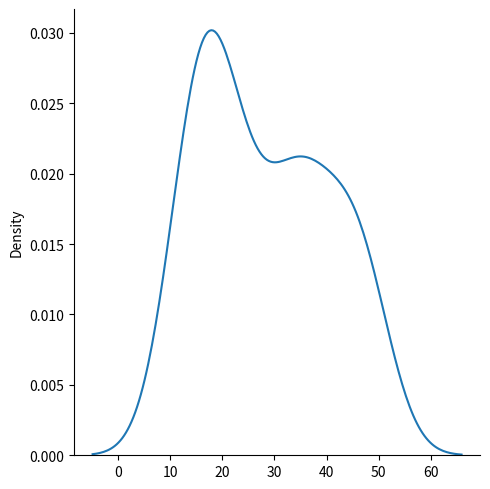

Source code (Python):
import matplotlib.pyplot as plt
import seaborn as sns
from numpy import random

data_umur = random.randint(10,50,size= 45)

sns.displot(data_umur,kind="kde")

plt.show() #method ini digunakan untuk menvisuliasikan hasil